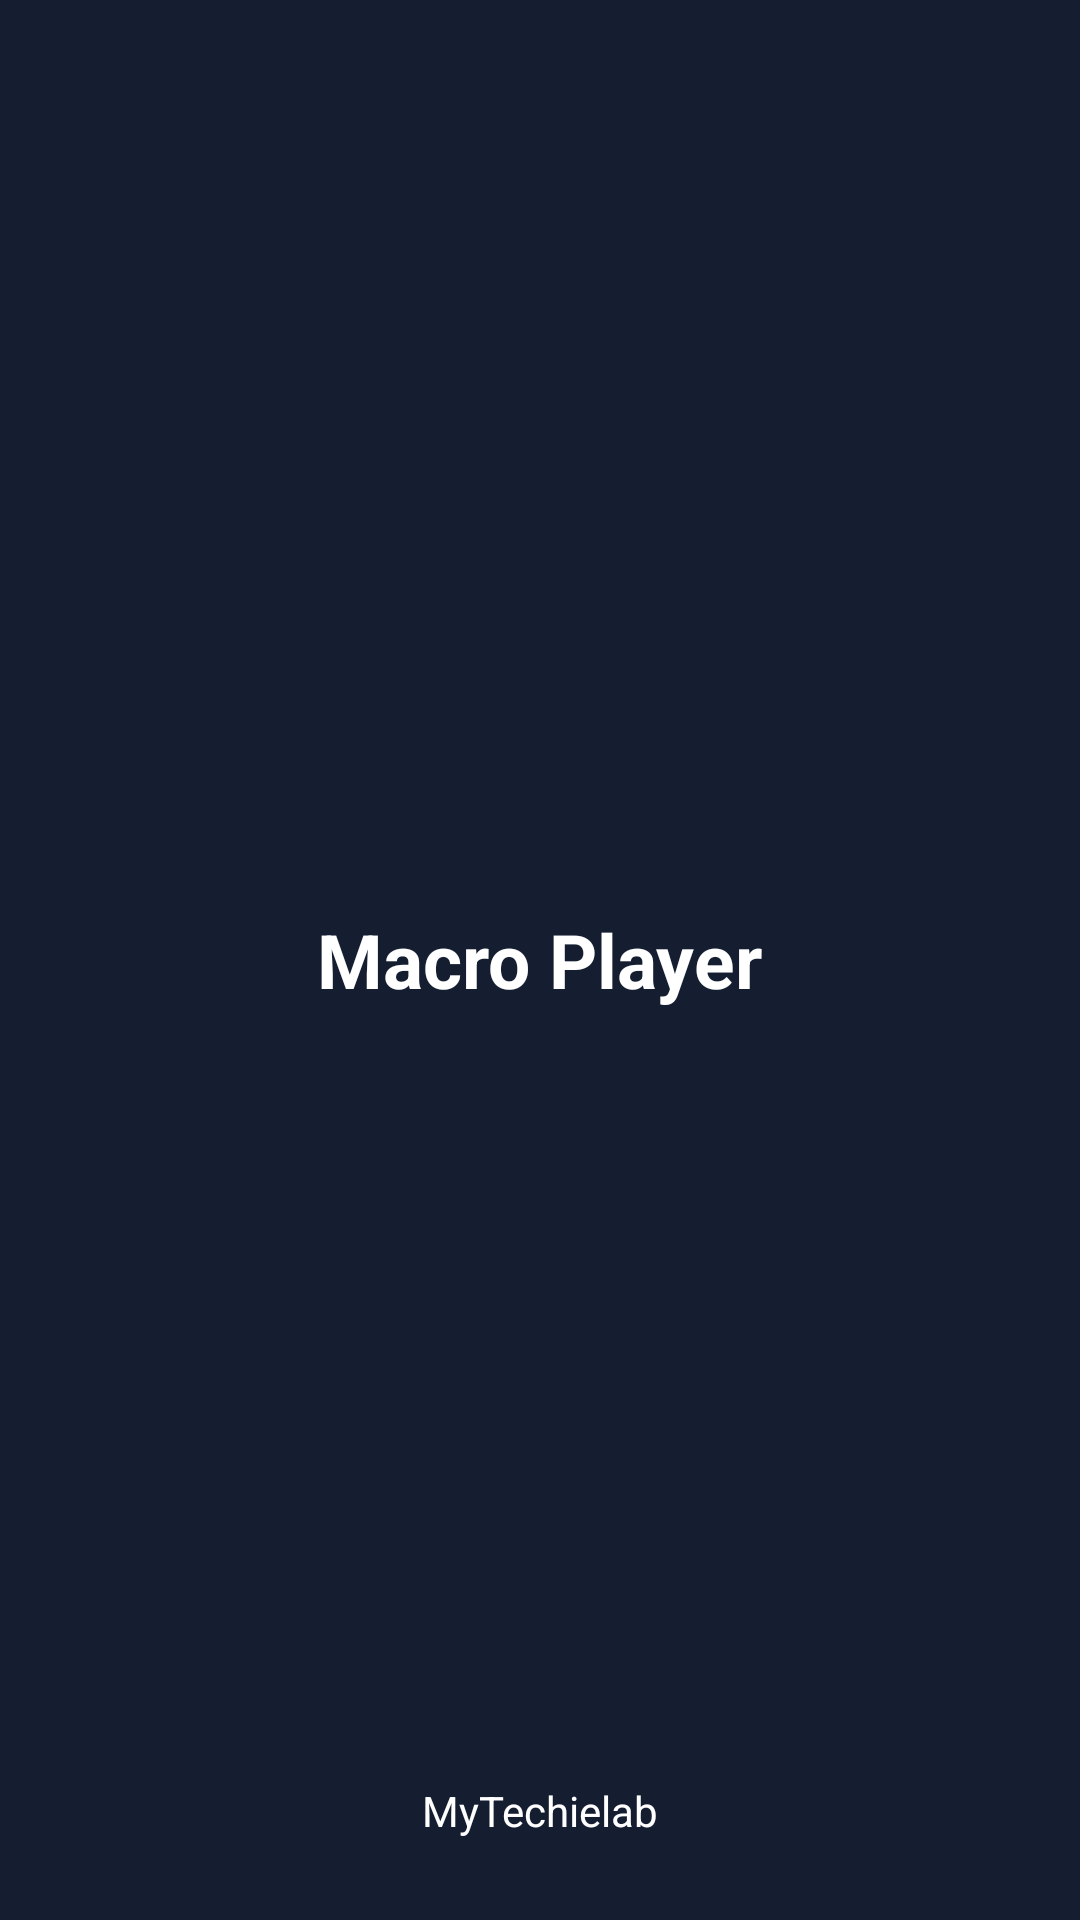

Layout XML and referenced resources for this Android screen:
<!-- AndroidManifest.xml: application theme Crimson -->
<!-- res/layout/activity_welcome.xml -->
<?xml version="1.0" encoding="utf-8"?>
<RelativeLayout xmlns:android="http://schemas.android.com/apk/res/android"
    xmlns:app="http://schemas.android.com/apk/res-auto"
    xmlns:tools="http://schemas.android.com/tools"
    android:layout_width="match_parent"
    android:layout_height="match_parent"
    android:background="@drawable/gradient_2"
    tools:context="com.mytech.lab.musicplayer.Activity.Wel">


    <TextView
        android:id="@+id/welcome"
        android:layout_width="wrap_content"
        android:layout_height="wrap_content"
        android:layout_centerHorizontal="true"
        android:layout_centerVertical="true"
        android:text="Macro Player"
        android:textColor="@color/White"
        android:textSize="25dp"
        android:textStyle="bold" />


    <TextView
        android:id="@+id/company"
        android:layout_width="wrap_content"
        android:layout_height="wrap_content"
        android:layout_alignParentBottom="true"
        android:layout_centerHorizontal="true"
        android:layout_marginBottom="27dp"
        android:textColor="@color/White"
        android:text="MyTechielab" />
</RelativeLayout>
<!-- resources referenced by this layout -->
<resources>
  <color name="White"> #FFFFFF</color>
  <!-- drawable gradient_2 (drawable) -->
  <?xml version="1.0" encoding="utf-8"?>
  <shape xmlns:android="http://schemas.android.com/apk/res/android">
      <gradient
          android:startColor="#141E30"
          android:endColor="#141E30"
          android:angle="45" />
  </shape>
  <style name="Crimson" parent="AppFullScreenTheme">
          <item name="colorPrimary">#DC143C</item>
          <item name="colorPrimaryDark">#DC143C</item>
          <item name="colorAccent">@color/colorAccent</item>
          <item name="android:textColorSecondary">@color/White</item></style>
  <style name="AppFullScreenTheme" parent="Theme.AppCompat.Light.NoActionBar">
          
          <item name="colorPrimary">@color/Themecolor</item>
          <item name="colorPrimaryDark">#142E3C</item>
          <item name="colorAccent">@color/colorAccent</item>
          <item name="android:textColorSecondary">@color/White</item>
          <item name="android:textColor">@color/Black</item>
          <item name="colorControlHighlight">@color/LightGrey</item>
          <item name="android:popupMenuStyle">@style/AppFullScreenTheme.PopupMenu</item>
  
          
          
          
      </style>
  <color name="colorAccent">#FF4081</color>
  <color name="Themecolor">#3C515C</color>
  <color name="Black"> #000000</color>
  <color name="LightGrey"> #D3D3D3</color>
  <style name="AppFullScreenTheme.PopupMenu" parent="android:Widget.ListPopupWindow">
          <item name="android:popupBackground">#f5f5f5</item>
          <item name="android:elevation">50dp</item>
      </style>
</resources>
